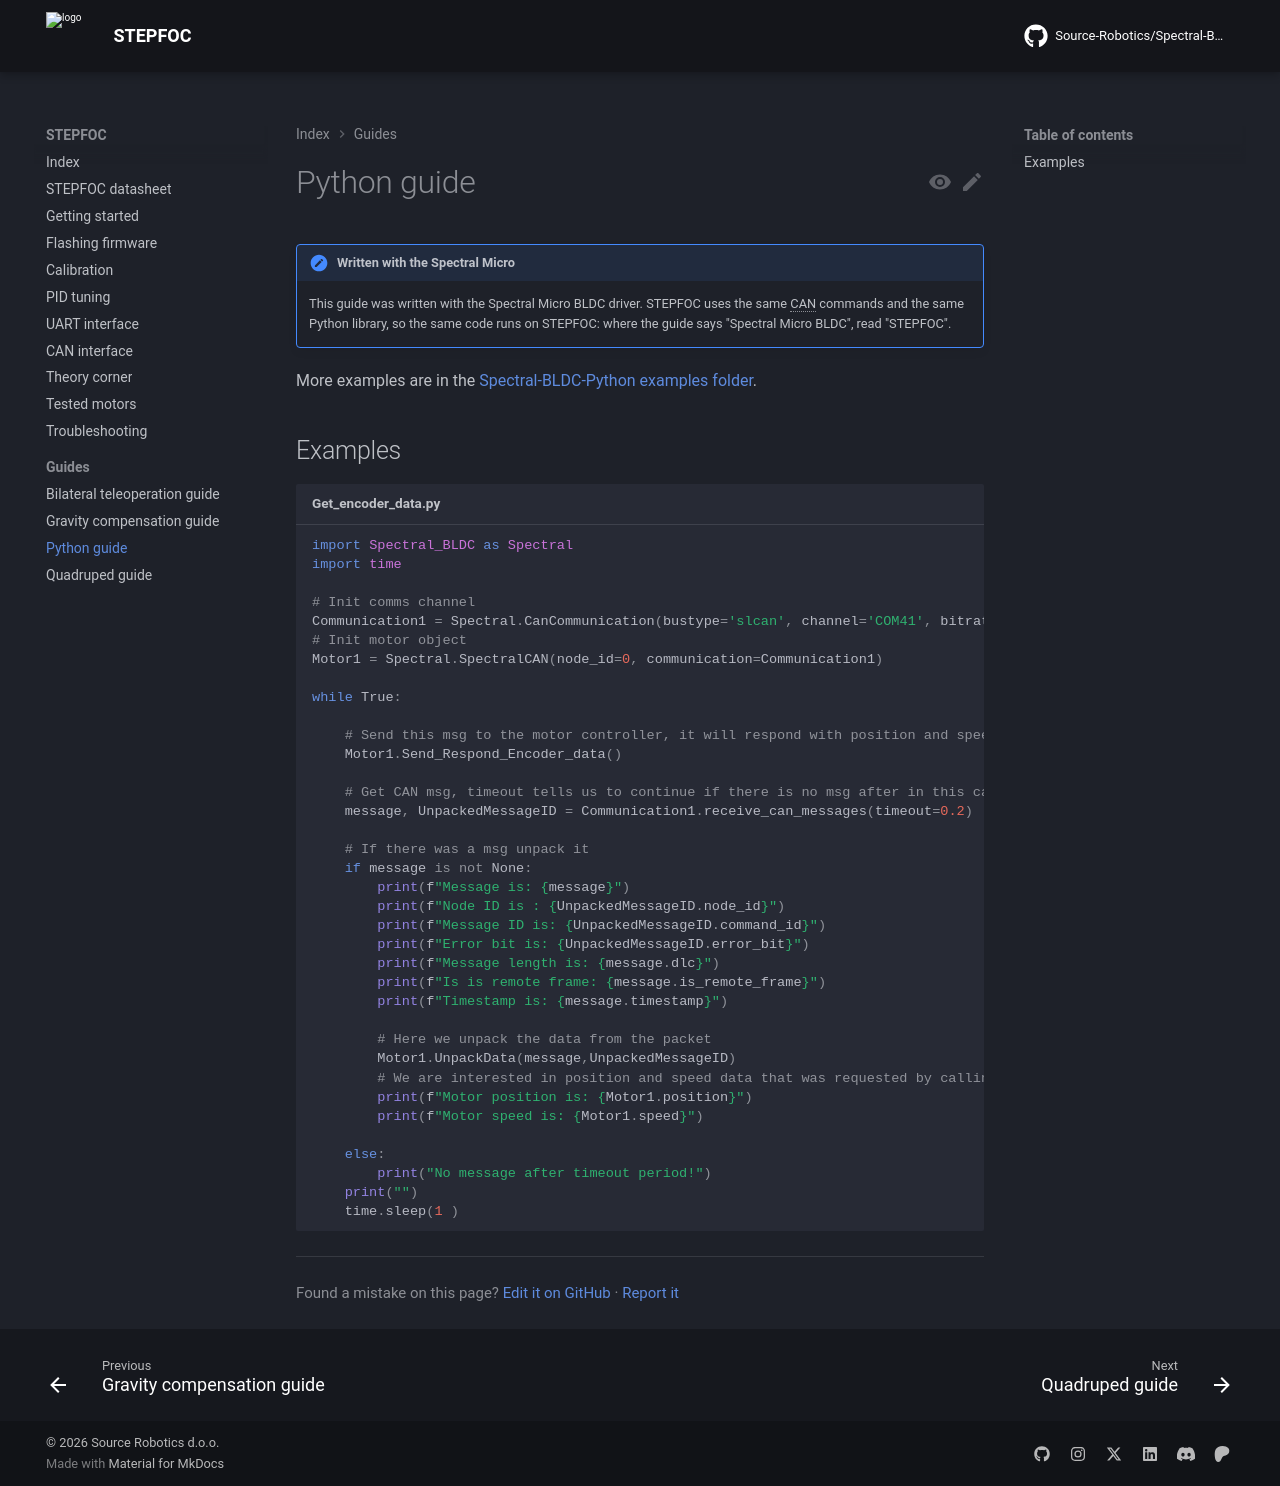

repository: Source-Robotics/STEPFOC-docs · page: 103/Guides/Python_guide/index.html · generator: mkdocs

# Python guide

More examples are in the [Spectral-BLDC-Python examples folder](https://github.com/Source-Robotics/Spectral-BLDC-Python/tree/main/examples).

## Examples

``` py title="Get_encoder_data.py"
import Spectral_BLDC as Spectral
import time

# Init comms channel 
Communication1 = Spectral.CanCommunication(bustype='slcan', channel='COM41', bitrate=1000000)
# Init motor object
Motor1 = Spectral.SpectralCAN(node_id=0, communication=Communication1)

while True:

    # Send this msg to the motor controller, it will respond with position and speed data
    Motor1.Send_Respond_Encoder_data()

    # Get CAN msg, timeout tells us to continue if there is no msg after in this case 0.2 s
    message, UnpackedMessageID = Communication1.receive_can_messages(timeout=0.2) 

    # If there was a msg unpack it
    if message is not None:
        print(f"Message is: {message}")
        print(f"Node ID is : {UnpackedMessageID.node_id}")
        print(f"Message ID is: {UnpackedMessageID.command_id}")
        print(f"Error bit is: {UnpackedMessageID.error_bit}")
        print(f"Message length is: {message.dlc}")
        print(f"Is is remote frame: {message.is_remote_frame}")
        print(f"Timestamp is: {message.timestamp}")
        
        # Here we unpack the data from the packet
        Motor1.UnpackData(message,UnpackedMessageID)
        # We are interested in position and speed data that was requested by calling Send_Respond_Encoder_data
        print(f"Motor position is: {Motor1.position}")
        print(f"Motor speed is: {Motor1.speed}")

    else:
        print("No message after timeout period!")
    print("")
    time.sleep(1 )

!!! note "Written with the Spectral Micro"
    This guide was written with the Spectral Micro BLDC driver. STEPFOC uses the same CAN commands and the same Python library, so the same code runs on STEPFOC: where the guide says "Spectral Micro BLDC", read "STEPFOC".
```
